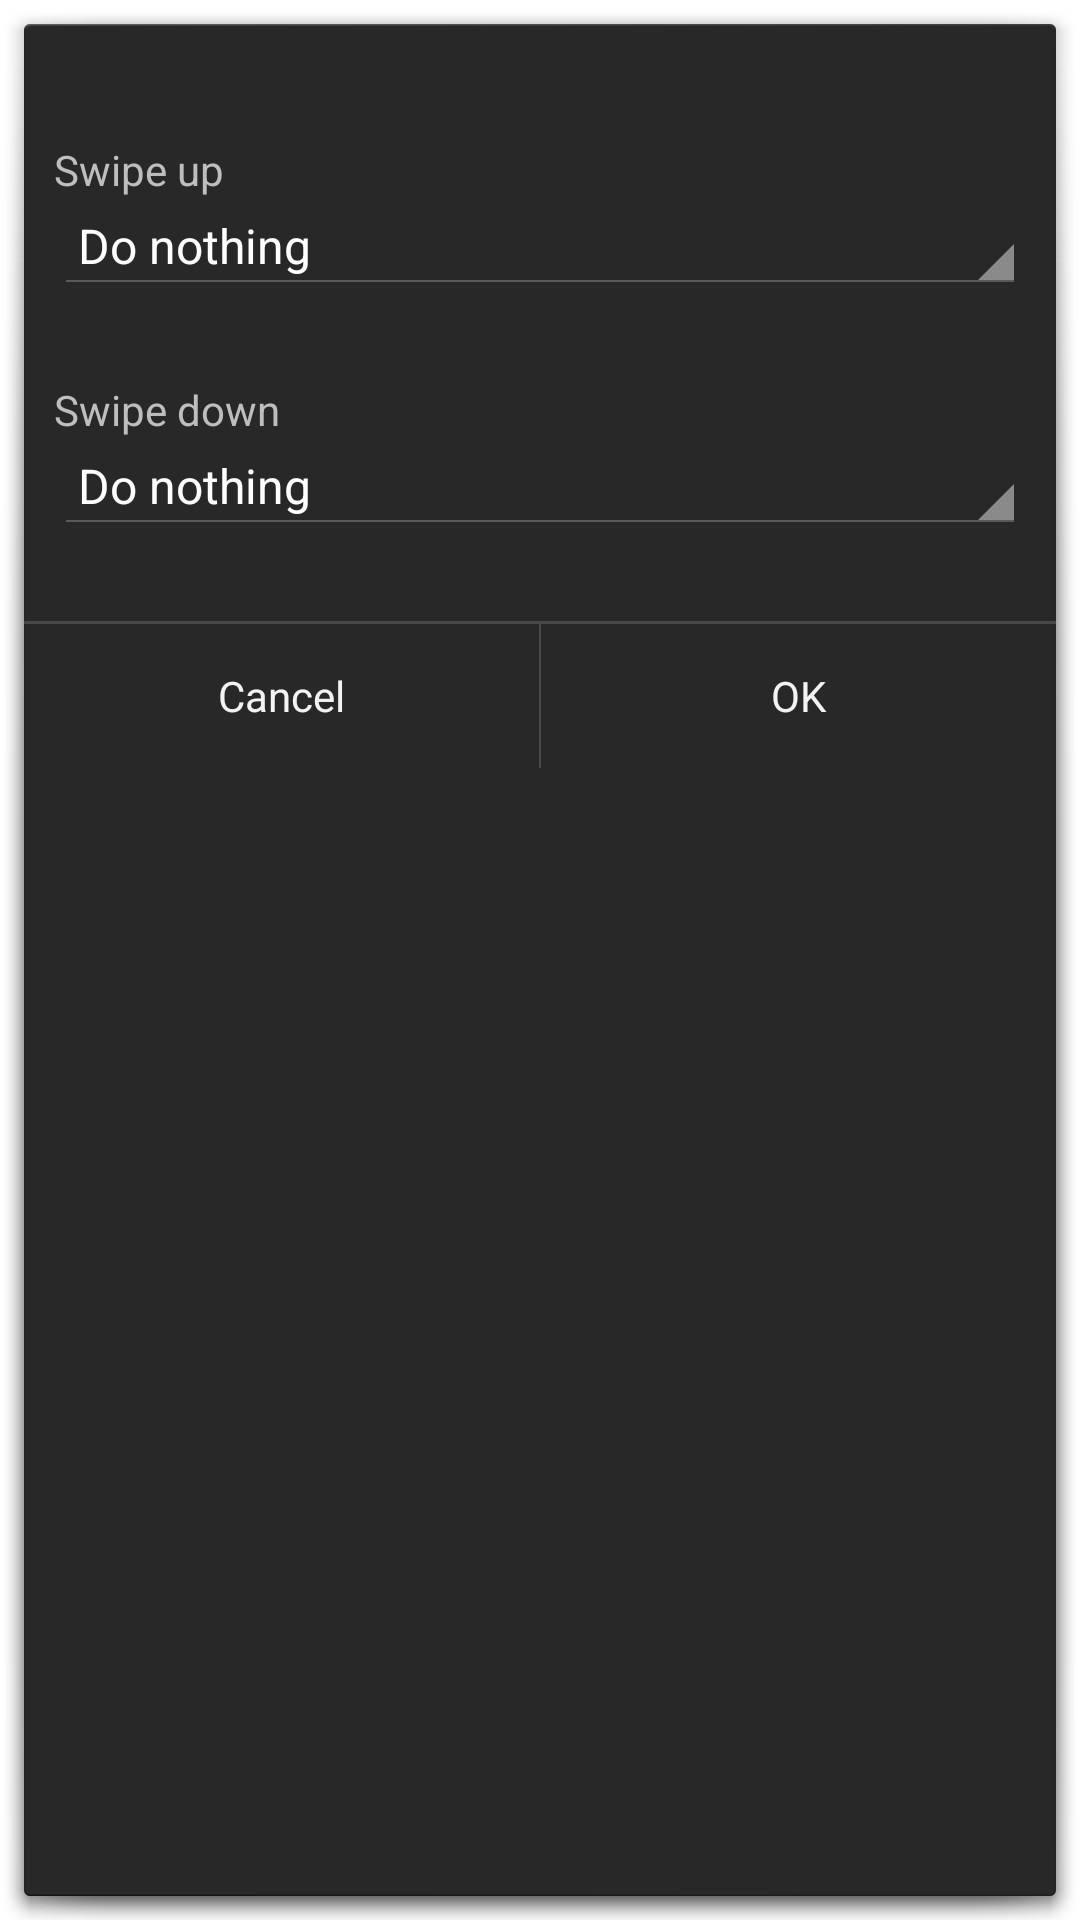

Produce the Android XML layout that renders to this screen, including the resource entries it uses.
<!-- AndroidManifest.xml: activity theme android:Theme.Holo.Dialog -->
<!-- res/layout/swipe_actions.xml -->
<?xml version="1.0" encoding="utf-8"?>
<LinearLayout android:orientation="vertical" android:layout_width="fill_parent" android:layout_height="fill_parent"
  xmlns:android="http://schemas.android.com/apk/res/android">
    <LinearLayout android:orientation="vertical" android:padding="10.0dip" android:layout_width="fill_parent" android:layout_height="wrap_content">
        <TextView android:gravity="center" android:id="@id/title" android:layout_width="fill_parent" android:layout_height="wrap_content" />
        <TextView android:layout_width="fill_parent" android:layout_height="wrap_content" android:layout_marginTop="10.0dip" android:text="@string/swipe_up_title" />
        <Spinner android:entries="@array/action_entries" android:id="@id/swipe_up_action" android:layout_width="fill_parent" android:layout_height="wrap_content" android:prompt="@string/swipe_up_title" android:entryValues="@array/action_values" />
        <TextView android:id="@id/swipe_up_action_detail" android:layout_width="fill_parent" android:layout_height="wrap_content" />
        <TextView android:layout_width="fill_parent" android:layout_height="wrap_content" android:layout_marginTop="10.0dip" android:text="@string/swipe_down_title" />
        <Spinner android:entries="@array/action_entries" android:id="@id/swipe_down_action" android:layout_width="fill_parent" android:layout_height="wrap_content" android:prompt="@string/swipe_down_title" android:entryValues="@array/action_values" />
        <TextView android:id="@id/swipe_down_action_detail" android:layout_width="fill_parent" android:layout_height="wrap_content" />
    </LinearLayout>
    <View android:background="?android:listDivider" android:layout_width="fill_parent" android:layout_height="1.0dip" />
    <LinearLayout android:layout_width="fill_parent" android:layout_height="wrap_content" style="@android:style/Holo.ButtonBar.AlertDialog">
        <Button android:id="@id/cancel" android:layout_width="0.0dip" android:layout_height="wrap_content" android:text="@string/btn_cancel" android:layout_weight="1.0" style="@android:style/Widget.Holo.Button.Borderless.Small" />
        <Button android:id="@id/ok" android:layout_width="0.0dip" android:layout_height="wrap_content" android:text="@string/btn_ok" android:layout_weight="1.0" style="@android:style/Widget.Holo.Button.Borderless.Small" />
    </LinearLayout>
</LinearLayout>
<!-- resources referenced by this layout -->
<resources>
  <array name="action_entries">
          <item>@string/do_nothing</item>
          <item>@string/show_app_drawer</item>
          <item>@string/show_previews</item>
          <item>@string/goto_default_screen</item>
          <item>@string/show_notifications</item>
          <item>@string/toggle_status_bar</item>
          <item>@string/toggle_dock</item>
          <item>@string/recent_apps</item>
          <item>@string/show_apex_menu</item>
          <item>@string/show_apex_settings</item>
          <item>@string/menu_lock_desktop</item>
          <item>@string/launch_app</item>
          <item>@string/launch_shortcut</item>
      </array>
  <string-array name="action_values">
          <item>DO_NOTHING</item>
          <item>APP_DRAWER</item>
          <item>SHOW_PREVIEWS</item>
          <item>GOTO_DEFAULT_SCREEN</item>
          <item>SHOW_NOTIFICATIONS</item>
          <item>TOGGLE_STATUS_BAR</item>
          <item>TOGGLE_DOCK</item>
          <item>RECENT_APPS</item>
          <item>APEX_MENU</item>
          <item>APEX_SETTINGS</item>
          <item>LOCK_DESKTOP</item>
          <item>LAUNCH_APP</item>
          <item>LAUNCH_SHORTCUT</item>
      </string-array>
  <string name="btn_cancel">Cancel</string>
  <string name="btn_ok">OK</string>
  <string name="swipe_down_title">Swipe down</string>
  <string name="swipe_up_title">Swipe up</string>
  <string name="do_nothing">Do nothing</string>
  <string name="show_app_drawer">Show app drawer</string>
  <string name="show_previews">Show previews</string>
  <string name="goto_default_screen">Go to default screen</string>
  <string name="show_notifications">Show notifications</string>
  <string name="toggle_status_bar">Toggle status bar</string>
  <string name="toggle_dock">Toggle dock</string>
  <string name="recent_apps">Recent Apps</string>
  <string name="show_apex_menu">Show Apex menu</string>
  <string name="show_apex_settings">Show Apex settings</string>
  <string name="menu_lock_desktop">Lock desktop</string>
  <string name="launch_app">Launch app</string>
  <string name="launch_shortcut">Launch shortcut</string>
</resources>
